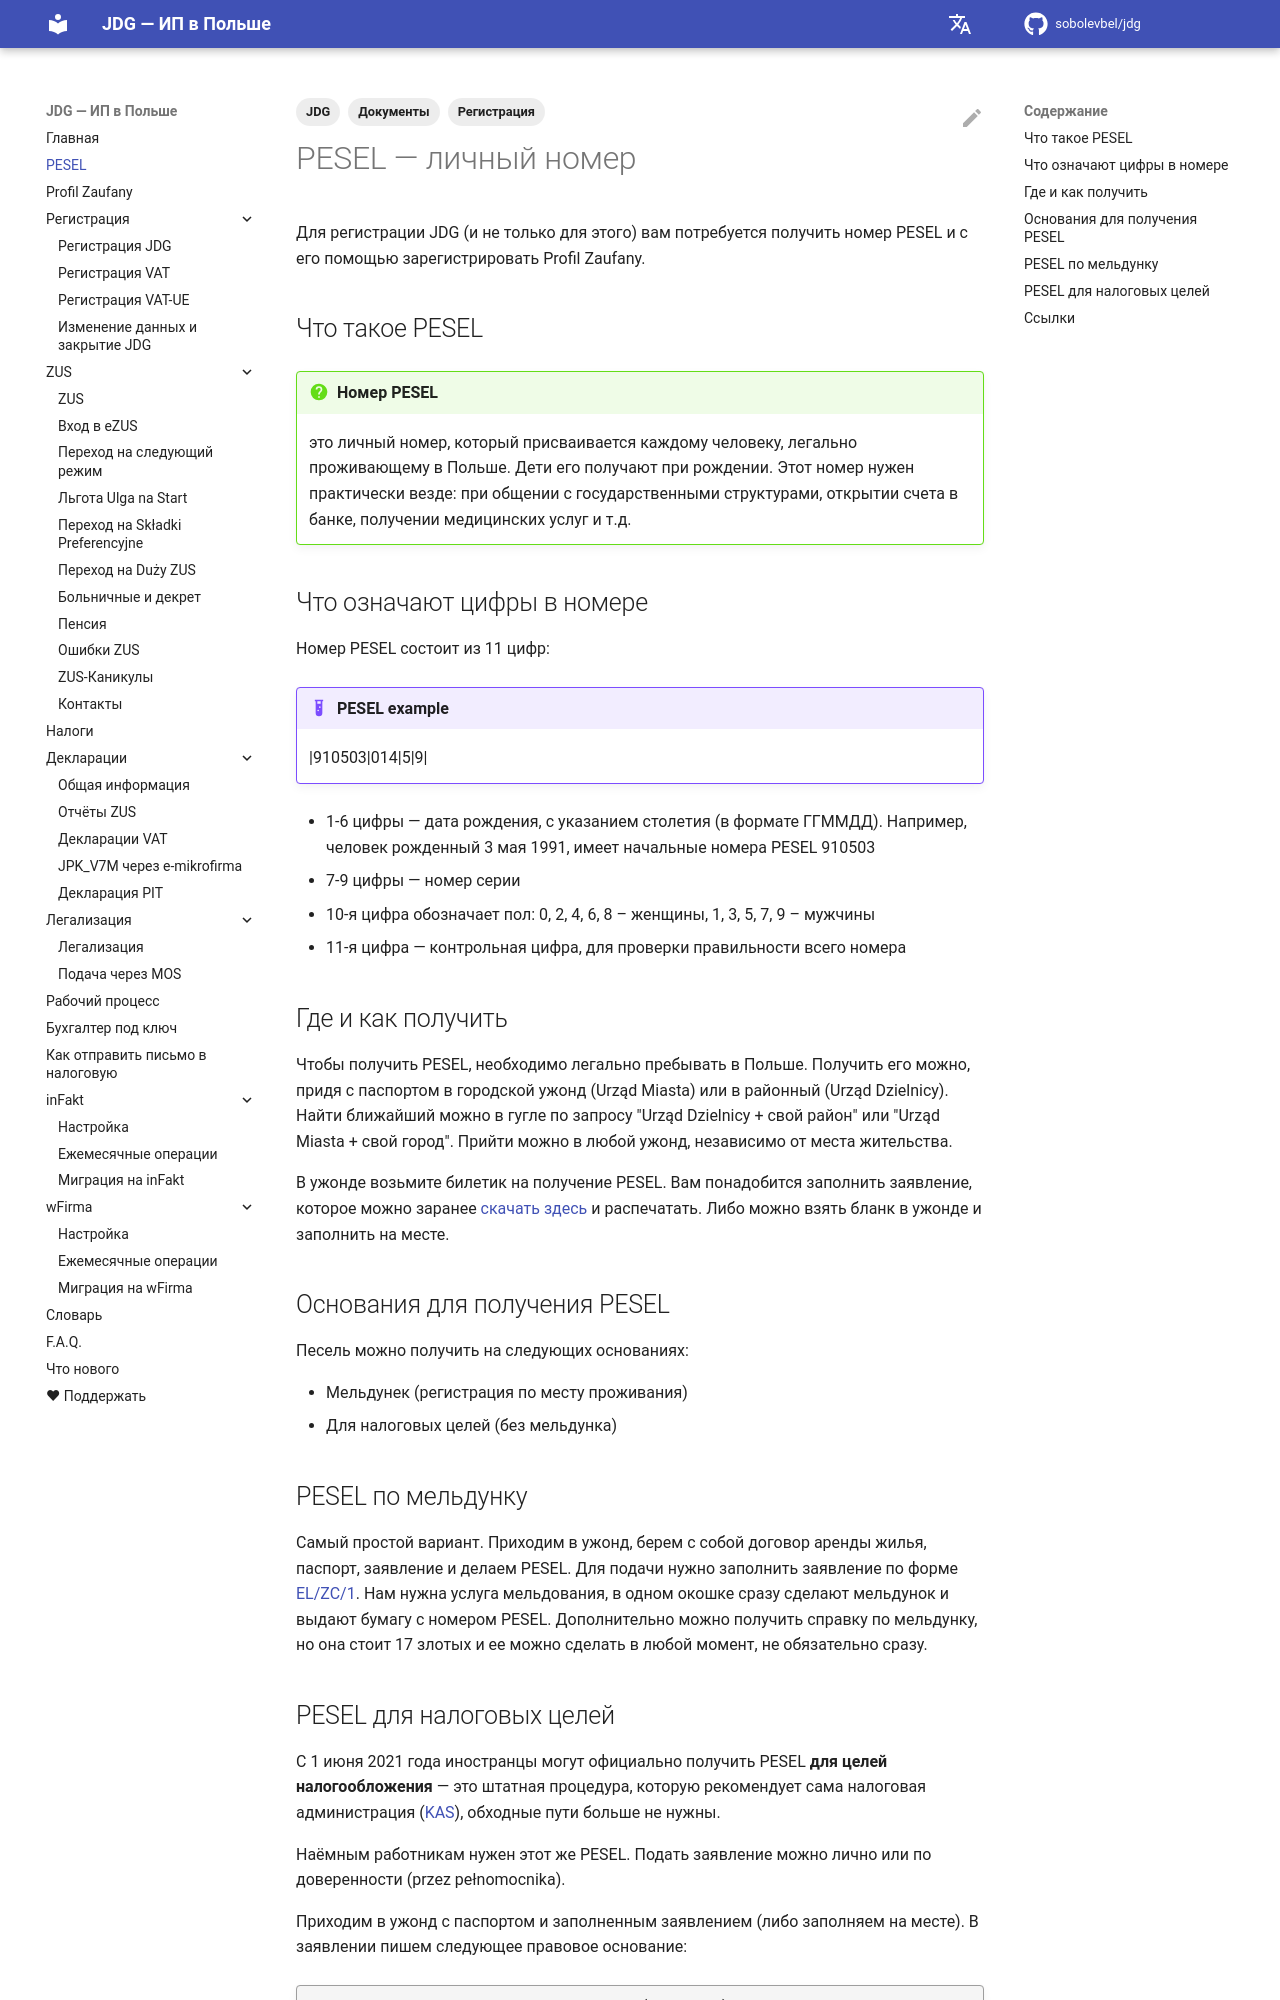

repository: sobolevbel/jdg · page: pesel/index.html · generator: mkdocs

---
title: PESEL — личный номер в Польше
description: Как получить номер PESEL иностранцу в Польше — зачем нужен, где оформить, какие документы подготовить для регистрации JDG
tags:
  - Регистрация
  - Документы
  - JDG
---

# PESEL — личный номер

Для регистрации JDG (и не только для этого) вам потребуется получить номер PESEL и с его помощью зарегистрировать
Profil Zaufany.

## Что такое PESEL

!!! question "Номер PESEL"
    это личный номер, который присваивается каждому человеку, легально проживающему в Польше.
    Дети его получают при рождении.
    Этот номер нужен практически везде: при общении с государственными структурами, открытии счета в банке, получении медицинских услуг и т.д.

## Что означают цифры в номере

Номер PESEL состоит из 11 цифр:

!!! example "PESEL example"
    |910503|014|5|9|

- 1-6 цифры — дата рождения, с указанием столетия (в формате ГГММДД). Например, человек рожденный 3 мая 1991, имеет начальные номера PESEL 910503
- 7-9 цифры — номер серии
- 10-я цифра  обозначает пол: 0, 2, 4, 6, 8 – женщины, 1, 3, 5, 7, 9 – мужчины
- 11-я цифра — контрольная цифра, для проверки правильности всего номера

## Где и как получить

Чтобы получить PESEL, необходимо легально пребывать в Польше. Получить его можно, придя с паспортом в городской ужонд
(Urząd Miasta) или в районный (Urząd Dzielnicy). Найти ближайший можно в гугле по запросу "Urząd Dzielnicy + свой район"
или "Urząd Miasta + свой город". Прийти можно в любой ужонд, независимо от места жительства.

В ужонде возьмите билетик на получение PESEL. Вам понадобится заполнить заявление, которое можно заранее
[скачать здесь][1] и распечатать. Либо можно взять бланк в ужонде и заполнить на месте.

## Основания для получения PESEL

Песель можно получить на следующих основаниях:

- Мельдунек (регистрация по месту проживания)
- Для налоговых целей (без мельдунка)

## PESEL по мельдунку

Самый простой вариант. Приходим в ужонд, берем с собой договор аренды жилья, паспорт, заявление и делаем PESEL.
Для подачи нужно заполнить заявление по форме [EL/ZC/1][2]. Нам нужна услуга мельдования, в одном окошке сразу сделают
мельдунок и выдают бумагу c номером PESEL. Дополнительно можно получить справку по мельдунку, но она стоит 17 злотых и
ее можно сделать в любой момент, не обязательно сразу.
